Run: headless pygame with SDL's dummy video driver; simulated clock (each Clock.tick advances the game by its frame time, no real sleeping); random seed 0; keys injected as events and as key.get_pressed() state; no mouse input.
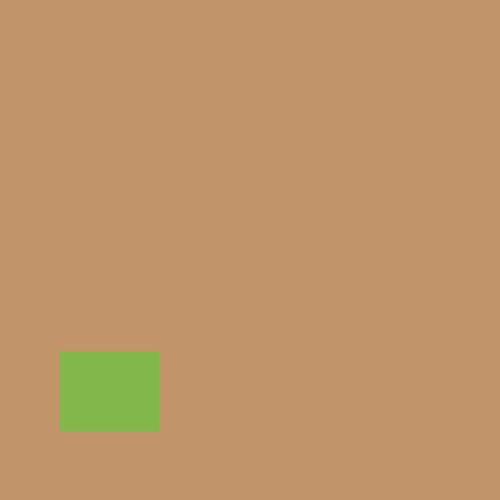
Frame 1 of 4 · flips 1–60 · no input
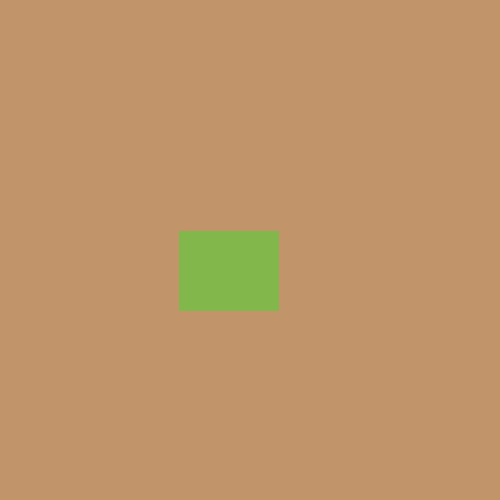
Frame 2 of 4 · flips 61–180 · tapped SPACE, RETURN · held RIGHT (→), D
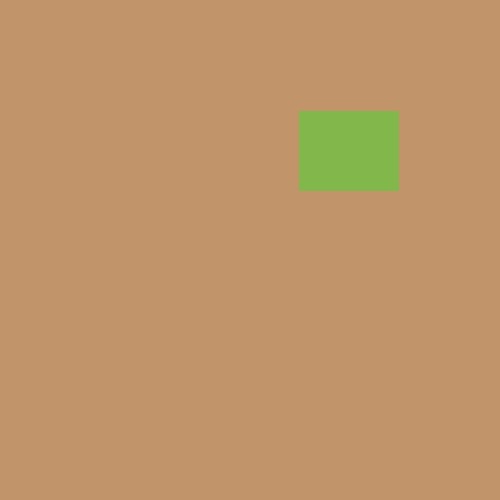
Frame 3 of 4 · flips 181–300 · held DOWN (↓), S
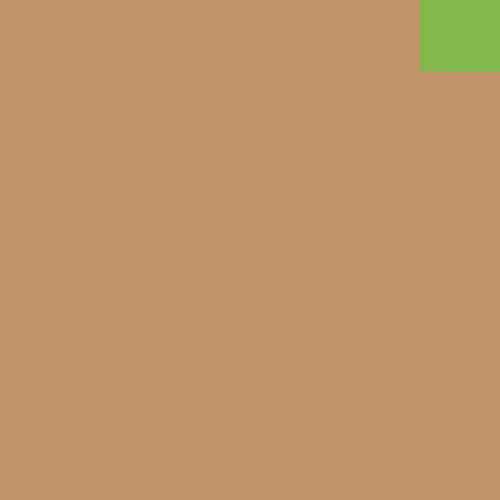
Frame 4 of 4 · flips 301–420 · held LEFT (←), A, UP (↑), W

The pygame program that drew these frames:

# Напишите программу, отображающую движение прямоугольника
# произвольного размера, залитого зелёным цветом. Прямоугольник должен
# начать своё движение из нижнего левого угла и двигаться по диагонали в
# правый верхний угол, пока не скроется за границами окна программы.

import pygame

size = width, height = 500, 500
screen = pygame.display.set_mode(size)
clock = pygame.time.Clock()

green_Color = (130, 183, 75)
brown_Color = (193, 148, 106)

fps = 60

def draw(x, y):
    pygame.draw.rect(screen, green_Color, (x, y, 100, 80))

pos_x = 0
pos_y = 410

run = True
while run:
    events = pygame.event.get()
    for event in events:
        if event.type == pygame.QUIT:
            run = False
    
    screen.fill(brown_Color)
    draw(pos_x, pos_y)

    pos_x = pos_x + 1
    pos_y = pos_y - 1

    clock.tick(fps)

    pygame.display.flip()

pygame.quit()
